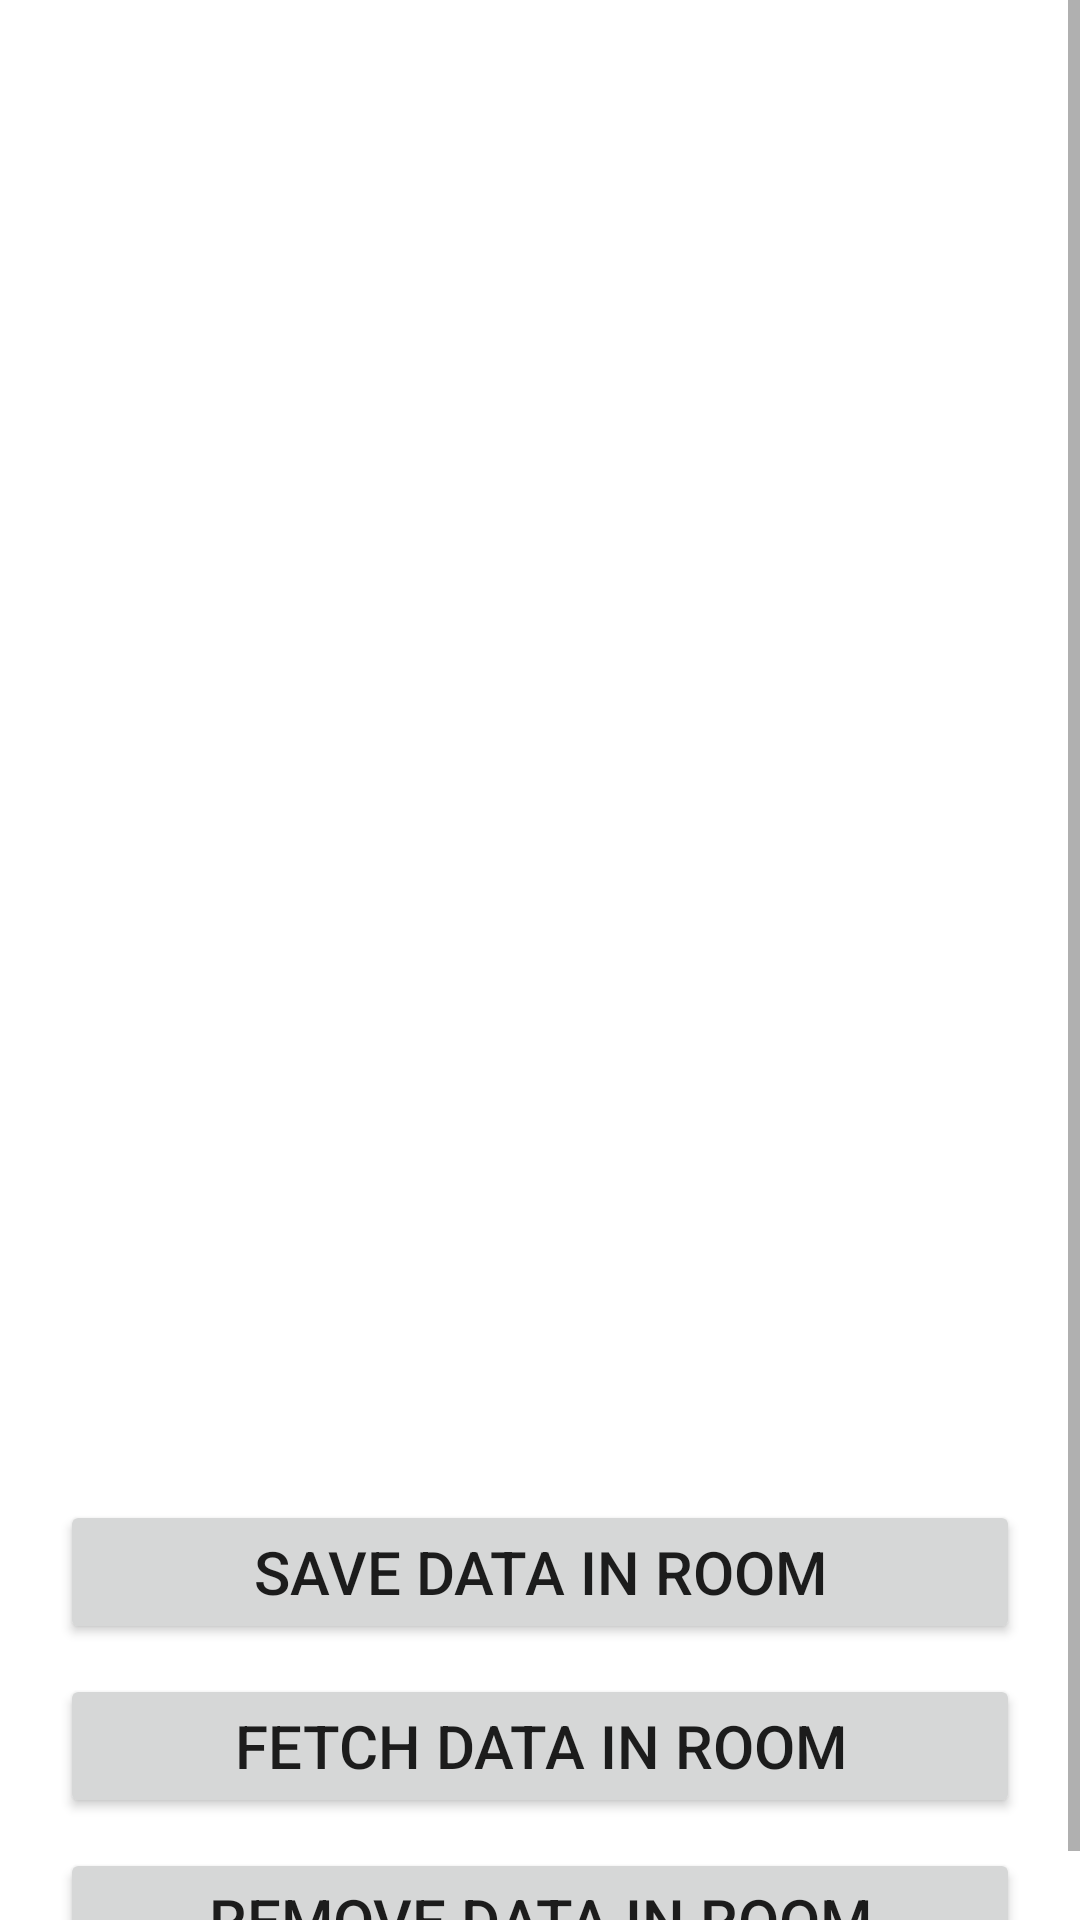

The Android layout XML behind this screen, and the referenced resources:
<!-- AndroidManifest.xml: application theme Theme.ApiCountry -->
<!-- res/layout/activity_main.xml -->
<?xml version="1.0" encoding="utf-8"?>
<ScrollView xmlns:android="http://schemas.android.com/apk/res/android"
    xmlns:app="http://schemas.android.com/apk/res-auto"
    xmlns:tools="http://schemas.android.com/tools"
    android:layout_width="match_parent"
    android:layout_height="match_parent"
    tools:context=".MainActivity">

    <RelativeLayout
        android:layout_width="match_parent"
        android:layout_height="match_parent">

        <androidx.recyclerview.widget.RecyclerView
            android:id="@+id/recyclerView"
            android:layout_width="match_parent"
            android:layout_height="500dp" />


            <Button
                android:id="@+id/saveData"
                android:layout_width="match_parent"
                android:layout_height="wrap_content"
                android:text="Save Data in Room"
                android:textSize="20dp"
                android:layout_below="@+id/recyclerView"
                android:layout_marginLeft="20dp"
                android:layout_marginRight="20dp"/>
        <Button
            android:id="@+id/fetchData"
            android:layout_width="match_parent"
            android:layout_height="wrap_content"
            android:text="Fetch Data in Room"
            android:textSize="20dp"
            android:layout_below="@+id/saveData"
            android:layout_marginTop="10dp"
            android:layout_marginLeft="20dp"
            android:layout_marginRight="20dp"/>

        <Button
            android:id="@+id/removeData"
            android:layout_width="match_parent"
            android:layout_height="wrap_content"
            android:text="Remove Data in Room"
            android:textSize="20dp"
            android:layout_below="@+id/fetchData"
            android:layout_marginTop="10dp"
            android:layout_marginLeft="20dp"
            android:layout_marginRight="20dp"/>
    </RelativeLayout>
</ScrollView>
<!-- resources referenced by this layout -->
<resources>
  <style name="Theme.ApiCountry" parent="Theme.MaterialComponents.DayNight.DarkActionBar">
          
          <item name="colorPrimary">@color/purple_500</item>
          <item name="colorPrimaryVariant">@color/purple_700</item>
          <item name="colorOnPrimary">@color/white</item>
          
          <item name="colorSecondary">@color/teal_200</item>
          <item name="colorSecondaryVariant">@color/teal_700</item>
          <item name="colorOnSecondary">@color/black</item>
          
          <item name="android:statusBarColor" tools:targetApi="l">?attr/colorPrimaryVariant</item>
          
      </style>
  <!-- not gathered from this repository: default colours our renderer supplied (Android Studio template values) -->
  <color name="purple_500">#FF6200EE</color>
  <color name="purple_700">#FF3700B3</color>
  <color name="teal_200">#FF03DAC5</color>
  <color name="teal_700">#FF018786</color>
  <color name="black">#FF000000</color>
  <color name="white">#FFFFFFFF</color>
</resources>
